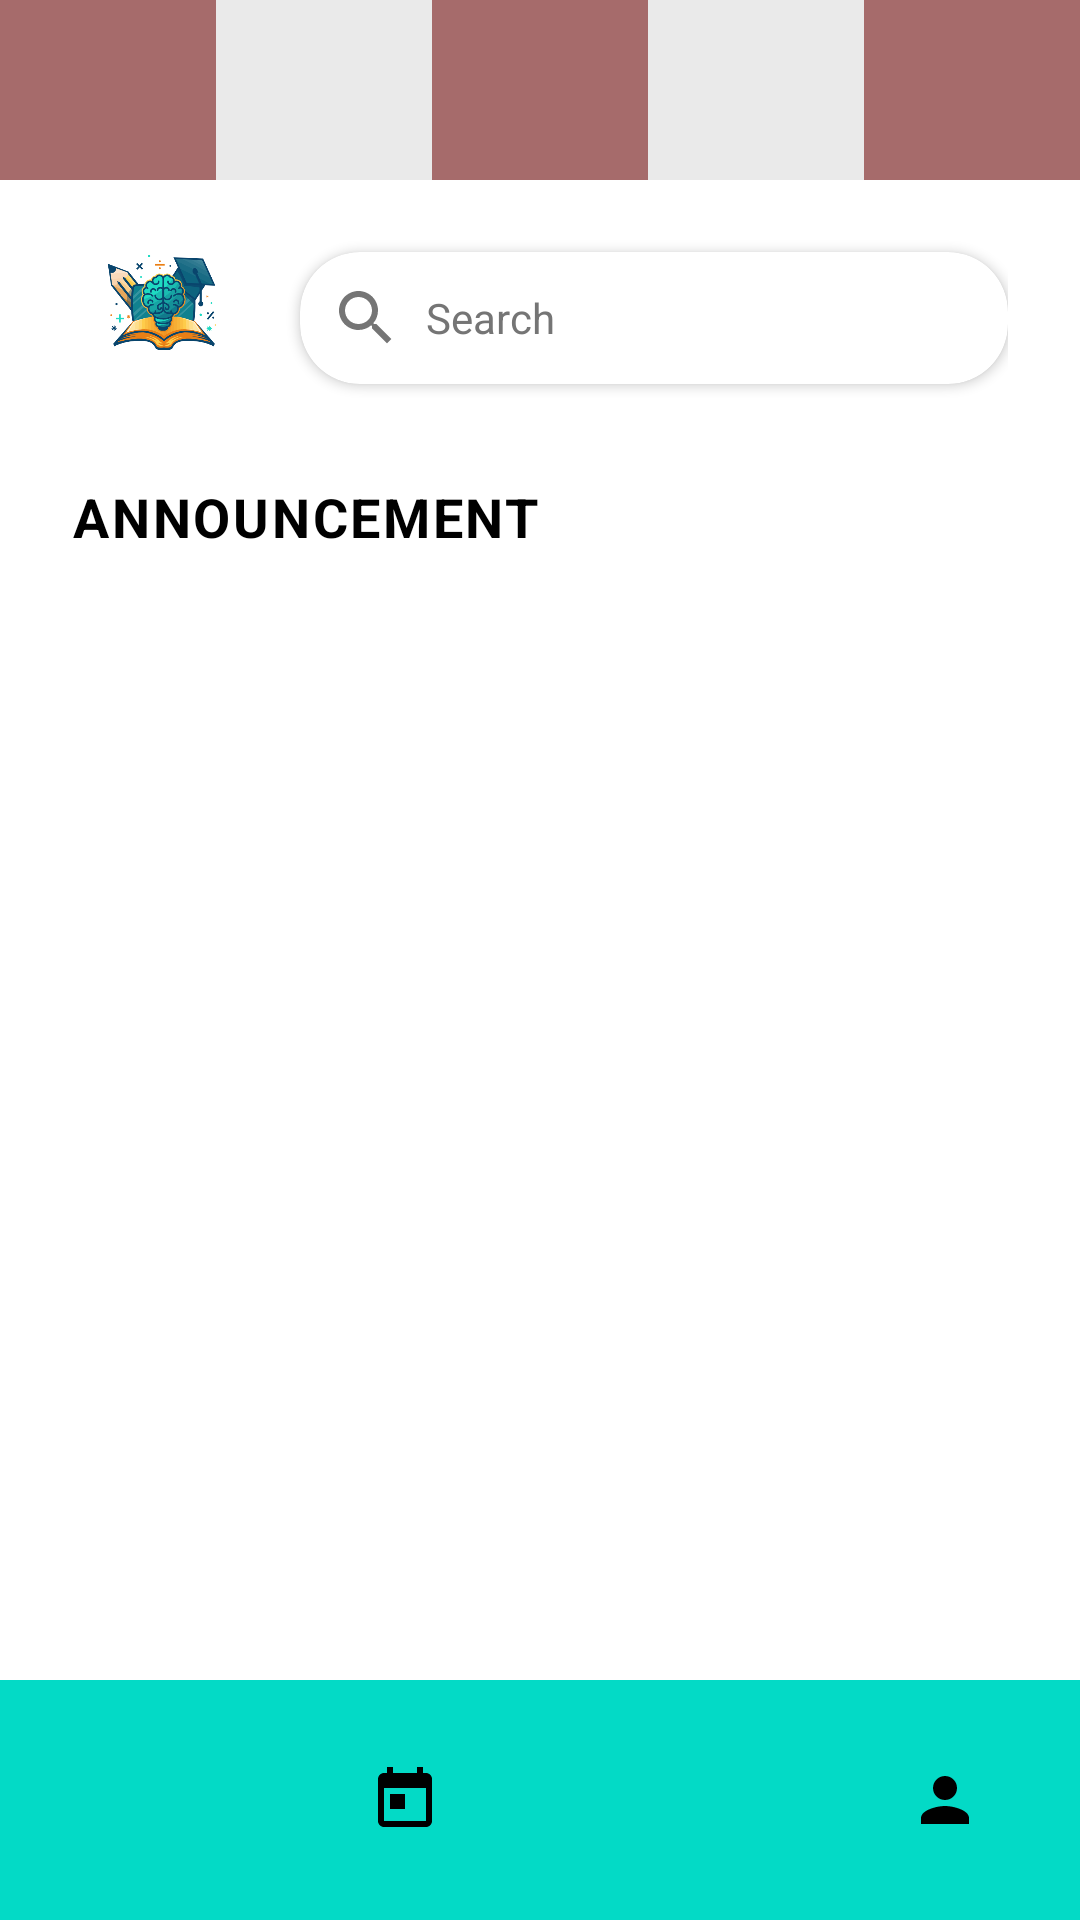

Reconstruct the res/layout file that produces this screen, plus the resources it refers to.
<!-- AndroidManifest.xml: application theme Theme.TUTORAPPS2 -->
<!-- res/layout/activity_main_student.xml -->
<?xml version="1.0" encoding="utf-8"?>
<androidx.constraintlayout.widget.ConstraintLayout xmlns:android="http://schemas.android.com/apk/res/android"
    xmlns:app="http://schemas.android.com/apk/res-auto"
    xmlns:tools="http://schemas.android.com/tools"
    android:id="@+id/main"
    android:layout_width="match_parent"
    android:layout_height="match_parent"
    android:background="@color/white"
    tools:context=".MainStudent">

    
    <LinearLayout
        android:id="@+id/header_pattern"
        android:layout_width="match_parent"
        android:layout_height="60dp"
        android:orientation="horizontal"
        app:layout_constraintTop_toTopOf="parent">

        <View
            android:layout_width="0dp"
            android:layout_height="match_parent"
            android:layout_weight="1"
            android:background="@color/header_brown" />

        <View
            android:layout_width="0dp"
            android:layout_height="match_parent"
            android:layout_weight="1"
            android:background="@color/header_light" />

        <View
            android:layout_width="0dp"
            android:layout_height="match_parent"
            android:layout_weight="1"
            android:background="@color/header_brown" />

        <View
            android:layout_width="0dp"
            android:layout_height="match_parent"
            android:layout_weight="1"
            android:background="@color/header_light" />

        <View
            android:layout_width="0dp"
            android:layout_height="match_parent"
            android:layout_weight="1"
            android:background="@color/header_brown" />
    </LinearLayout>

    
    <LinearLayout
        android:id="@+id/headerLayout"
        android:layout_width="match_parent"
        android:layout_height="wrap_content"
        android:orientation="horizontal"
        android:paddingHorizontal="24dp"
        android:paddingTop="16dp"
        app:layout_constraintTop_toBottomOf="@id/header_pattern"
        app:layout_constraintStart_toStartOf="parent"
        app:layout_constraintEnd_toEndOf="parent">

        <ImageView
            android:id="@+id/ivLogo"
            android:layout_width="60dp"
            android:layout_height="60dp"
            android:src="@drawable/tutorlink"
            android:layout_gravity="center_vertical"
            android:scaleType="fitCenter"/>

        <androidx.cardview.widget.CardView
            android:layout_width="0dp"
            android:layout_height="wrap_content"
            android:layout_weight="1"
            android:layout_marginStart="16dp"
            app:cardCornerRadius="20dp"
            app:cardElevation="2dp"
            app:cardBackgroundColor="@color/white"
            app:strokeColor="#F0F0F0"
            app:strokeWidth="1dp"
            android:layout_gravity="center_vertical">

            <EditText
                android:id="@+id/etSearch"
                android:layout_width="match_parent"
                android:layout_height="wrap_content"
                android:background="@null"
                android:drawableStart="@drawable/ic_search_24"
                android:drawablePadding="8dp"
                android:drawableTint="@color/text_hint"
                android:hint="Search"
                android:padding="10dp"
                android:textSize="14sp"
                android:maxLines="1"
                android:inputType="text"
                android:textColor="@color/black"
                android:textColorHint="@color/text_hint"/>
        </androidx.cardview.widget.CardView>
    </LinearLayout>

    <TextView
        android:id="@+id/tvAnnouncement"
        android:layout_width="wrap_content"
        android:layout_height="wrap_content"
        android:text="ANNOUNCEMENT"
        android:textSize="18sp"
        android:textStyle="bold"
        android:textColor="@color/black"
        android:letterSpacing="0.05"
        android:layout_marginStart="24dp"
        android:layout_marginTop="24dp"
        app:layout_constraintTop_toBottomOf="@+id/headerLayout"
        app:layout_constraintStart_toStartOf="parent"/>

    
    <ScrollView
        android:layout_width="match_parent"
        android:layout_height="0dp"
        android:layout_marginTop="16dp"
        android:layout_marginBottom="8dp"
        app:layout_constraintTop_toBottomOf="@+id/tvAnnouncement"
        app:layout_constraintBottom_toTopOf="@+id/bottom_navigation"
        app:layout_constraintStart_toStartOf="parent"
        app:layout_constraintEnd_toEndOf="parent">

        <LinearLayout
            android:id="@+id/announcementContainer"
            android:layout_width="match_parent"
            android:layout_height="wrap_content"
            android:orientation="vertical"
            android:paddingHorizontal="24dp"
            android:paddingBottom="16dp">

        </LinearLayout>
    </ScrollView>

    <com.google.android.material.bottomnavigation.BottomNavigationView
        android:id="@+id/bottom_navigation"
        android:layout_width="match_parent"
        android:layout_height="wrap_content"
        android:background="@color/secondary"
        app:menu="@menu/student_bottom_nav"
        app:layout_constraintBottom_toBottomOf="parent"
        app:layout_constraintStart_toStartOf="parent"
        app:layout_constraintEnd_toEndOf="parent"
        app:itemIconTint="@color/black"
        app:itemTextColor="@color/black"
        app:labelVisibilityMode="unlabeled"/>

</androidx.constraintlayout.widget.ConstraintLayout>
<!-- resources referenced by this layout -->
<resources>
  <color name="black">#FF000000</color>
  <color name="header_brown">#A66B6B</color>
  <color name="header_light">#EAEAEA</color>
  <color name="secondary">#03DAC6</color>
  <color name="text_hint">#757575</color>
  <color name="white">#FFFFFFFF</color>
  <!-- drawable ic_search_24 (drawable) -->
  <vector android:height="24dp" android:tint="#000000"
      android:viewportHeight="24" android:viewportWidth="24"
      android:width="24dp" xmlns:android="http://schemas.android.com/apk/res/android">
      <path android:fillColor="@android:color/white" android:pathData="M15.5,14h-0.79l-0.28,-0.27C15.41,12.59 16,11.11 16,9.5 16,5.91 13.09,3 9.5,3S3,5.91 3,9.5 5.91,16 9.5,16c1.61,0 3.09,-0.59 4.23,-1.57l0.27,0.28v0.79l5,4.99L20.49,19l-4.99,-5zm-6,0C7.01,14 5,11.99 5,9.5S7.01,5 9.5,5 14,7.01 14,9.5 11.99,14 9.5,14z"/>
  </vector>
  <!-- drawable tutorlink: png bitmap (drawable, 49349 bytes) -->
  <style name="Theme.TUTORAPPS2" parent="Base.Theme.TUTORAPPS2" />
  <style name="Base.Theme.TUTORAPPS2" parent="Theme.Material3.DayNight.NoActionBar">
          
          
      </style>
</resources>
